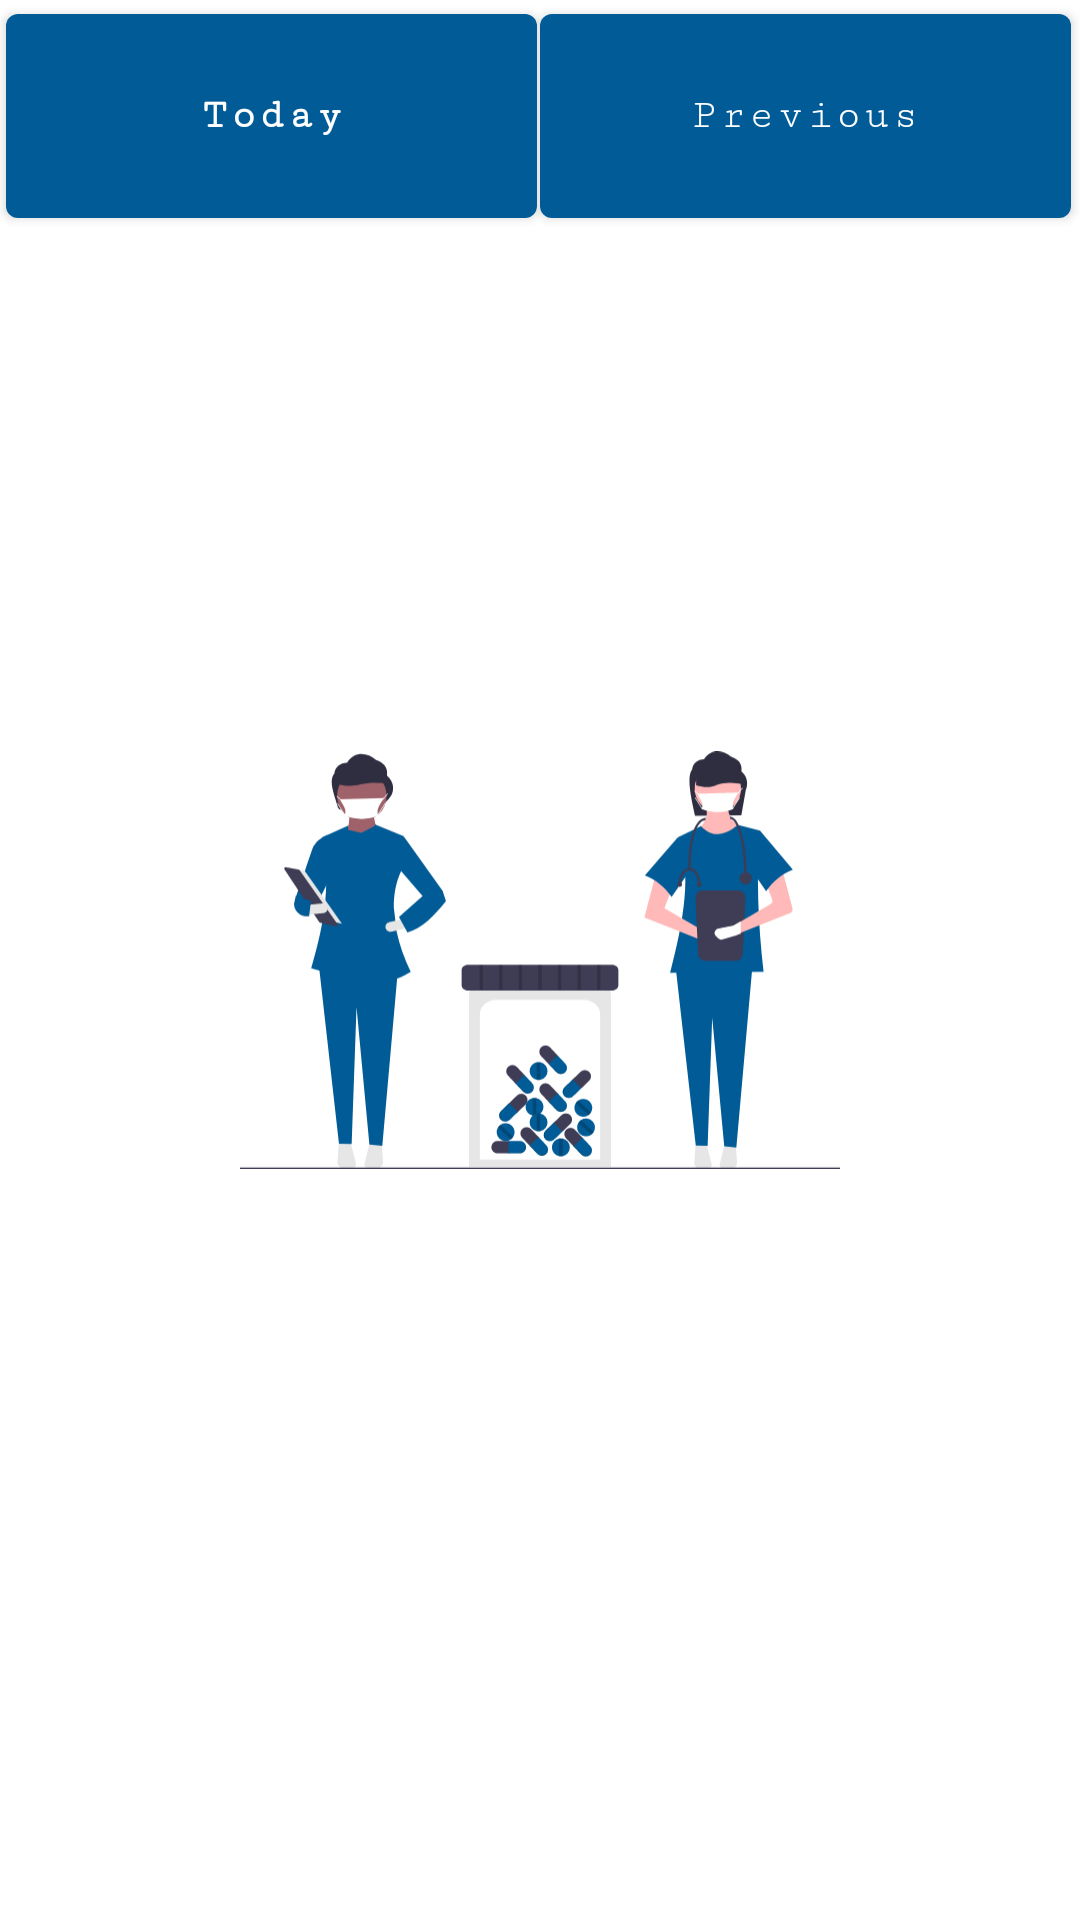

The Android layout XML behind this screen, and the referenced resources:
<!-- AndroidManifest.xml: application theme Theme.MedApp -->
<!-- res/layout/activity_payment_history.xml -->
<?xml version="1.0" encoding="utf-8"?>
<androidx.constraintlayout.widget.ConstraintLayout xmlns:android="http://schemas.android.com/apk/res/android"
    xmlns:app="http://schemas.android.com/apk/res-auto"
    xmlns:tools="http://schemas.android.com/tools"
    android:layout_width="match_parent"
    android:layout_height="match_parent"
    tools:context=".PaymentHistory">

    <ImageView
        android:id="@+id/imageView9"
        android:layout_width="200dp"
        android:layout_height="200dp"
        app:layout_constraintBottom_toBottomOf="parent"
        app:layout_constraintEnd_toEndOf="parent"
        app:layout_constraintStart_toStartOf="parent"
        app:layout_constraintTop_toTopOf="parent"
        app:srcCompat="@drawable/undraw_medical_care_movn" />

    <androidx.appcompat.widget.LinearLayoutCompat
        android:id="@+id/constraintLayout2"
        android:layout_width="match_parent"
        android:layout_height="80dp"
        android:layout_marginTop="-2dp"
        app:layout_constraintEnd_toEndOf="parent"
        app:layout_constraintStart_toStartOf="parent"
        app:layout_constraintTop_toTopOf="parent">

        <Button
            android:id="@+id/button2"
            android:layout_width="match_parent"
            android:layout_height="match_parent"
            android:layout_marginLeft="2dp"
            android:layout_marginRight="1dp"
            android:layout_weight="1"
            android:text="Today"
            android:textStyle="bold"
            android:textAllCaps="false"
            android:textColor="@color/white"
            tools:layout_editor_absoluteX="76dp"
            tools:layout_editor_absoluteY="9dp" />

        <Button
            android:id="@+id/button3"
            android:layout_width="match_parent"
            android:layout_height="match_parent"
            android:layout_marginLeft="1dp"
            android:layout_marginEnd="3dp"
            android:layout_weight="1"
            android:text="Previous"

            android:textAllCaps="false"
            android:textColor="@color/white"
            tools:layout_editor_absoluteX="260dp"
            tools:layout_editor_absoluteY="2dp" />
    </androidx.appcompat.widget.LinearLayoutCompat>

    <ListView
        android:id="@+id/list"
        android:layout_width="match_parent"
        android:layout_height="0dp"
        android:layout_marginTop="24dp"
        app:layout_constraintBottom_toBottomOf="parent"
        app:layout_constraintEnd_toEndOf="parent"
        android:divider="@null"
        android:listSelector="@android:color/transparent"
        app:layout_constraintStart_toStartOf="parent"
        app:layout_constraintTop_toBottomOf="@+id/constraintLayout2" >

    </ListView>
</androidx.constraintlayout.widget.ConstraintLayout>
<!-- resources referenced by this layout -->
<resources>
  <color name="white">#FFFFFFFF</color>
  <!-- drawable undraw_medical_care_movn: vector/xml drawable (drawable, 19657 chars, omitted) -->
  <style name="Theme.MedApp" parent="Theme.MaterialComponents.Light.DarkActionBar">
          
          <item name="colorPrimary">@color/col</item>
          <item name="colorPrimaryVariant">@color/col</item>
          <item name="colorOnPrimary">@color/white</item>
          
          <item name="colorSecondary">@color/col</item>
          <item name="colorSecondaryVariant">@color/teal_700</item>
          <item name="colorOnSecondary">@color/black</item>
          <item name="fontFamily">serif-monospace</item>
          
          <item name="android:statusBarColor">@color/col</item>
          
      </style>
  <color name="col">#005b96</color>
  <color name="teal_700">#FF018786</color>
  <color name="black">#FF000000</color>
</resources>
